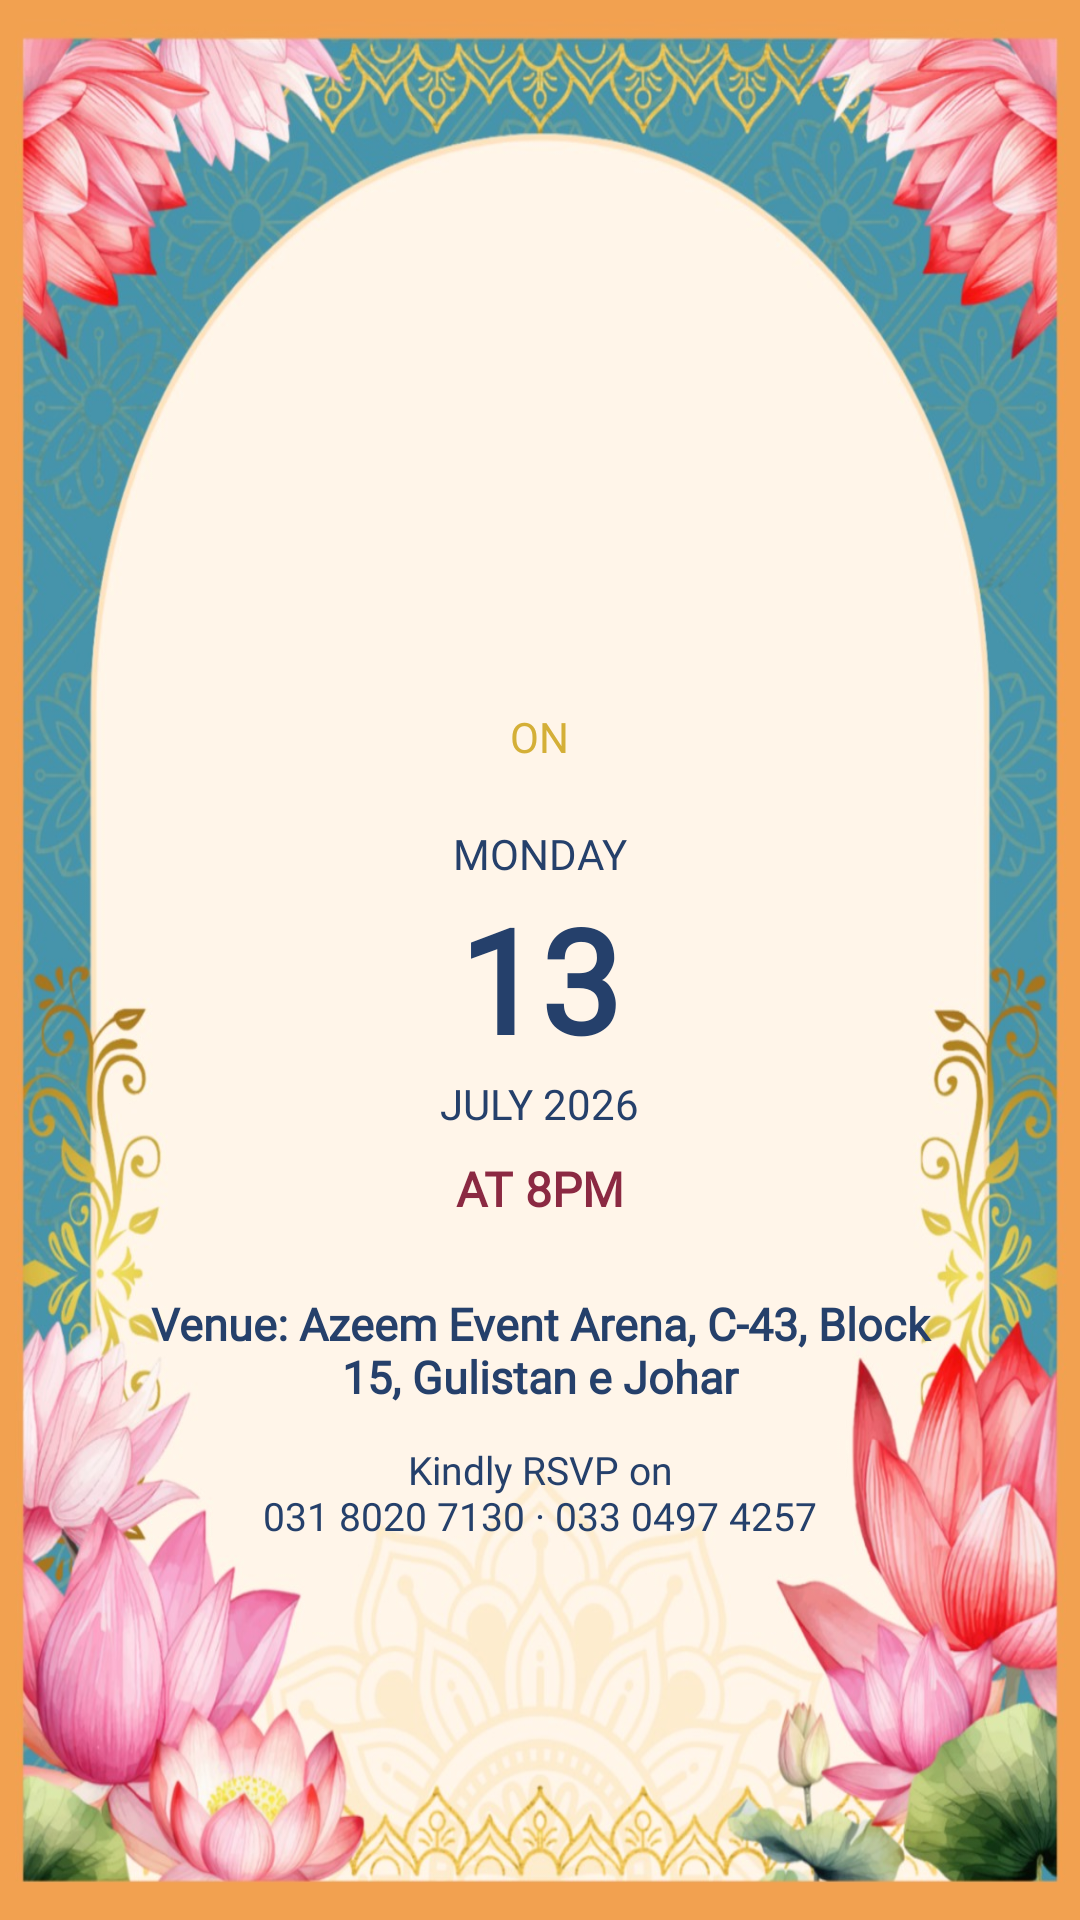

Android layout source for this screen:
<!-- AndroidManifest.xml: application theme Theme.WeddingPhotoSync -->
<!-- res/layout/activity_welcome.xml -->
<?xml version="1.0" encoding="utf-8"?>

<ScrollView xmlns:android="http://schemas.android.com/apk/res/android"
    xmlns:app="http://schemas.android.com/apk/res-auto"
    android:layout_width="match_parent"
    android:layout_height="match_parent"
    android:background="@drawable/background"
    android:fillViewport="true">

    <LinearLayout
        android:layout_width="match_parent"
        android:layout_height="wrap_content"
        android:orientation="vertical"
        android:padding="16dp"
        android:gravity="center">

        <LinearLayout
            android:id="@+id/cardContainer"
            android:layout_width="match_parent"
            android:layout_height="wrap_content"
            android:orientation="vertical"
            android:padding="28dp"
            android:gravity="center"
            android:elevation="8dp">

            <TextView
                android:id="@+id/logoImage"
                android:layout_width="wrap_content"
                android:layout_height="wrap_content"
                android:text="@string/event_title"
                android:textSize="34sp"
                android:textColor="@color/navy_text"
                android:fontFamily="@font/playfair_display_bold"
                android:layout_marginTop="12dp"
                android:alpha="0"
                android:clickable="true"
                android:focusable="true" />

            <TextView
                android:id="@+id/appName"
                android:layout_width="wrap_content"
                android:layout_height="wrap_content"
                android:text="@string/event_subtitle"
                android:textSize="16sp"
                android:textColor="@color/navy_text"
                android:fontFamily="@font/poppins_regular"
                android:gravity="center"
                android:layout_marginTop="20dp"
                android:alpha="0"
                android:clickable="true"
                android:focusable="true" />

            <TextView
                android:id="@+id/tagline"
                android:layout_width="wrap_content"
                android:layout_height="wrap_content"
                android:text="@string/event_bride"
                android:textSize="26sp"
                android:textStyle="bold"
                android:textColor="@color/navy_text"
                android:fontFamily="@font/playfair_display_bold"
                android:layout_marginTop="16dp"
                android:alpha="0" />

            <TextView
                android:layout_width="wrap_content"
                android:layout_height="wrap_content"
                android:text="ON"
                android:textSize="14sp"
                android:textColor="@color/gold"
                android:fontFamily="@font/poppins_semibold"
                android:layout_marginTop="16dp" />

            <TextView
                android:layout_width="wrap_content"
                android:layout_height="wrap_content"
                android:text="@string/event_day"
                android:textSize="14sp"
                android:textColor="@color/navy_text"
                android:fontFamily="@font/poppins_regular"
                android:layout_marginTop="20dp" />

            <TextView
                android:layout_width="wrap_content"
                android:layout_height="wrap_content"
                android:text="@string/event_date_num"
                android:textSize="48sp"
                android:textStyle="bold"
                android:textColor="@color/navy_text"
                android:fontFamily="@font/playfair_display_bold" />

            <TextView
                android:layout_width="wrap_content"
                android:layout_height="wrap_content"
                android:text="@string/event_month_year"
                android:textSize="14sp"
                android:textColor="@color/navy_text"
                android:fontFamily="@font/poppins_regular" />

            <TextView
                android:layout_width="wrap_content"
                android:layout_height="wrap_content"
                android:text="@string/event_time"
                android:textSize="16sp"
                android:textStyle="bold"
                android:textColor="@color/rose"
                android:fontFamily="@font/poppins_semibold"
                android:layout_marginTop="8dp" />

            <TextView
                android:layout_width="wrap_content"
                android:layout_height="wrap_content"
                android:text="@string/event_venue"
                android:textSize="15sp"
                android:textStyle="bold"
                android:textColor="@color/navy_text"
                android:fontFamily="@font/poppins_semibold"
                android:gravity="center"
                android:layout_marginTop="24dp" />

            <TextView
                android:layout_width="wrap_content"
                android:layout_height="wrap_content"
                android:text="@string/event_rsvp"
                android:textSize="13sp"
                android:textColor="@color/navy_text"
                android:fontFamily="@font/poppins_regular"
                android:gravity="center"
                android:layout_marginTop="12dp" />

            <Button
                android:id="@+id/continueToRegistrationButton"
                android:layout_width="match_parent"
                android:layout_height="wrap_content"
                android:layout_marginTop="28dp"
                android:text="Continue"
                android:textColor="@color/cream"
                android:textSize="18sp"
                android:textStyle="bold"
                android:backgroundTint="@color/rose"
                android:elevation="4dp"
                app:cornerRadius="50dp"
                android:alpha="0"
                android:translationY="20dp" />

        </LinearLayout>
    </LinearLayout>
</ScrollView>
<!-- resources referenced by this layout -->
<resources>
  <color name="cream">#FFF8EF</color>
  <color name="gold">#D4AF37</color>
  <color name="navy_text">#25406B</color>
  <color name="rose">#8B2942</color>
  <!-- drawable background: jpeg bitmap (drawable, 219416 bytes) -->
  <string name="event_bride">DR. KHULUD QAMAR</string>
  <string name="event_date_num">13</string>
  <string name="event_day">MONDAY</string>
  <string name="event_month_year">JULY 2026</string>
  <string name="event_rsvp">Kindly RSVP on\n031 8020 7130 · 033 0497 4257</string>
  <string name="event_subtitle">We hope you are enjoying the Mayon function of our beloved sister</string>
  <string name="event_time">AT 8PM</string>
  <string name="event_title">رسمِ مایوں</string>
  <string name="event_venue">Venue: Azeem Event Arena, C-43, Block 15, Gulistan e Johar</string>
  <style name="Theme.WeddingPhotoSync" parent="Base.Theme.WeddingPhotoSync" />
  <style name="Base.Theme.WeddingPhotoSync" parent="Theme.Material3.DayNight.NoActionBar">
          
          <item name="android:statusBarColor">@color/dark_green</item>
          <item name="android:windowLightStatusBar">false</item>
  
          
          <item name="android:navigationBarColor">@color/dark_green</item>
  
          
          <item name="colorPrimary">@color/dark_green</item>
          <item name="colorPrimaryVariant">@color/dark_green_light</item>
          <item name="colorOnPrimary">@color/white</item>
          <item name="colorSecondary">@color/gold</item>
          <item name="colorSecondaryVariant">@color/gold_light</item>
          <item name="colorOnSecondary">@color/white</item>
  
          <item name="android:windowBackground">@color/cream</item>
      </style>
  <color name="dark_green">#2E473B</color>
  <color name="dark_green_light">#4A6B5A</color>
  <color name="white">#FFFFFFFF</color>
  <color name="gold_light">#E8D5A3</color>
</resources>
